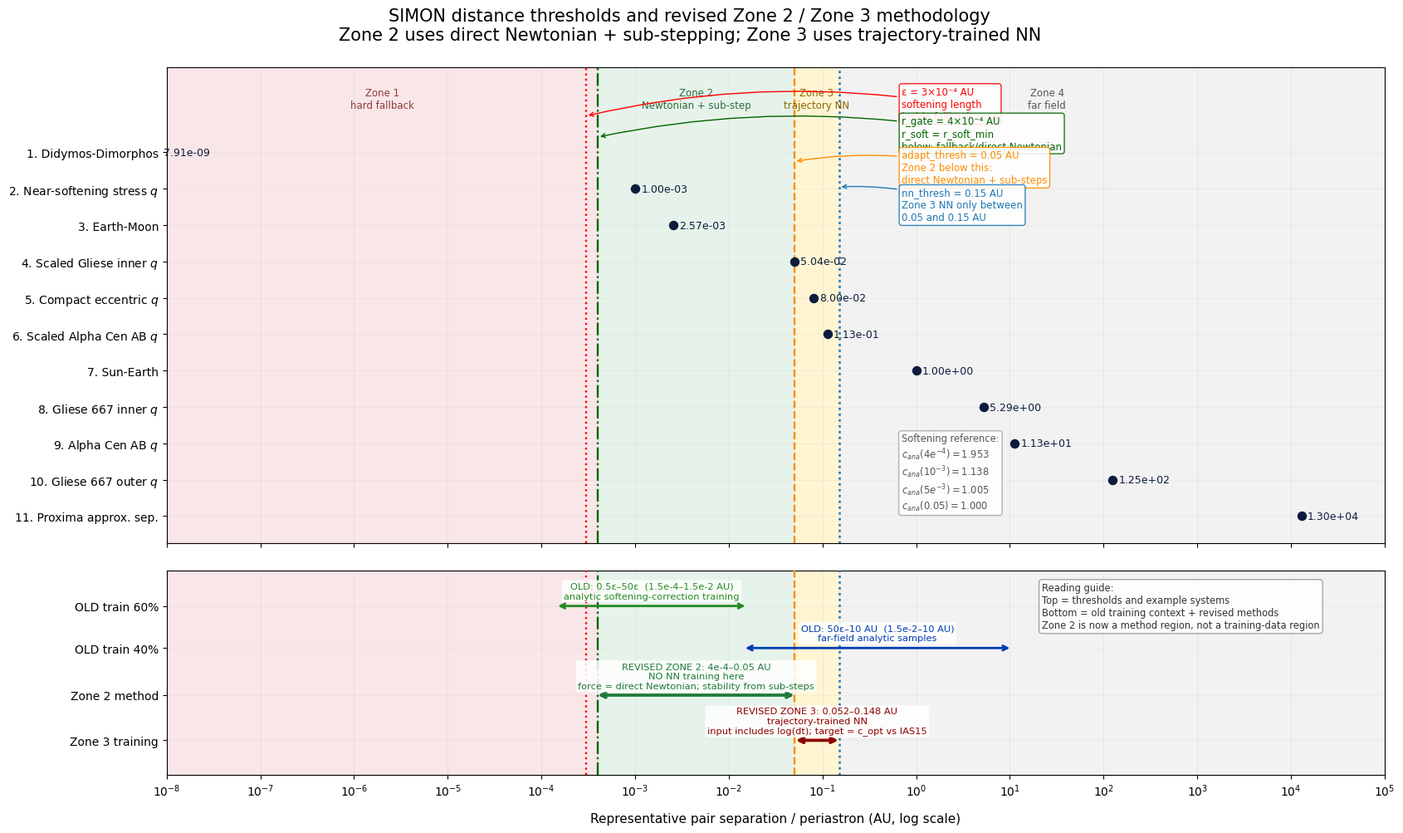

Python code for this plot:
"""
plot_simon_distance_thresholds_zone_methods_clear_v3.py

Clear two-panel version of the SIMON distance-threshold plot, updated for the
revised Zone 2 / Zone 3 methodology.

Key methodology update shown in the figure:
  1. Zone 2 is no longer a training-data / NN-correction region.
     It is handled by direct Newtonian force plus adaptive sub-stepping.
  2. Zone 3 is the trajectory-trained NN region.
     The NN learns a dt-aware scalar correction from one-step IAS15 comparison.
  3. Old analytic training ranges are retained only as historical context.

Run:
    python plot_simon_distance_thresholds_zone_methods_clear_v3.py

Outputs:
    simon_distance_thresholds_zone_methods_clear_v3.png
    simon_distance_thresholds_zone_methods_clear_v3.pdf
"""

import numpy as np
import matplotlib.pyplot as plt
from matplotlib.ticker import LogLocator, LogFormatterMathtext

# =============================================================================
# Constants -- match SIMON / pair_eval_after_adaptive settings
# =============================================================================

EPS          = 3e-4          # softening length, cfg.eps
R_SOFT_MIN   = 5e-4          # safety gate threshold on r_soft
ADAPT_THRESH = 0.05          # adaptive sub-stepping threshold
NN_THRESH    = 500.0 * EPS   # 0.15 AU, NN activation threshold
MAX_SUBSTEPS = 16

# r value where r_soft = R_SOFT_MIN:
# sqrt(r^2 + eps^2) = R_SOFT_MIN  ->  r = sqrt(R_SOFT_MIN^2 - EPS^2)
R_GATE = float(np.sqrt(R_SOFT_MIN**2 - EPS**2))  # 4e-4 AU

# OLD analytic training ranges from train_pair_correction_new.py
OLD_60_START = 0.5 * EPS       # 1.5e-4 AU
OLD_60_END   = 50.0 * EPS      # 1.5e-2 AU
OLD_40_START = 50.0 * EPS      # 1.5e-2 AU
OLD_40_END   = 10.0            # 10 AU

# REVISED methodology ranges
ZONE2_START = R_GATE                  # 4e-4 AU
ZONE2_END   = ADAPT_THRESH            # 0.05 AU
Z3_TRAIN_START = ADAPT_THRESH + 0.002 # 0.052 AU
Z3_TRAIN_END   = NN_THRESH - 0.002    # 0.148 AU

# Representative systems / scales
systems = [
    ("Didymos-Dimorphos",           7.91e-9),
    (r"Near-softening stress $q$",  1.00e-3),
    ("Earth-Moon",                  2.57e-3),
    (r"Scaled Gliese inner $q$",    5.04e-2),
    (r"Compact eccentric $q$",      8.00e-2),
    (r"Scaled Alpha Cen AB $q$",    1.13e-1),
    ("Sun-Earth",                   1.00e0),
    (r"Gliese 667 inner $q$",       5.29e0),
    (r"Alpha Cen AB $q$",           1.13e1),
    (r"Gliese 667 outer $q$",       1.25e2),
    ("Proxima approx. sep.",        1.30e4),
]

labels = [s[0] for s in systems]
xvals  = np.array([s[1] for s in systems], dtype=float)
yvals  = np.arange(len(systems), 0, -1)

X_MIN = 1e-8
X_MAX = 1e5

# =============================================================================
# Styling
# =============================================================================

plt.rcParams.update({
    "font.family":      "DejaVu Sans",
    "font.size":        10,
    "axes.titlesize":   14,
    "axes.labelsize":   11,
    "xtick.labelsize":  10,
    "ytick.labelsize":  10,
    "figure.dpi":       150,
    "savefig.dpi":      300,
})

ZONE_RED    = "#f3c8cc"
ZONE_GREEN  = "#cfe8d6"
ZONE_YELLOW = "#fff0b8"
ZONE_GREY   = "#e6e6e6"
POINT_COLOR = "#0d1b3d"

# =============================================================================
# Helper functions
# =============================================================================

def c_analytic(r):
    r = np.asarray(r, dtype=float)
    rs = np.sqrt(r * r + EPS * EPS)
    return (rs / r) ** 3


def add_zones(ax):
    """Add background zones and threshold lines to an axis."""
    ax.axvspan(X_MIN,        R_GATE,       color=ZONE_RED,    alpha=0.45, zorder=0)
    ax.axvspan(R_GATE,       ADAPT_THRESH, color=ZONE_GREEN,  alpha=0.50, zorder=0)
    ax.axvspan(ADAPT_THRESH, NN_THRESH,    color=ZONE_YELLOW, alpha=0.62, zorder=0)
    ax.axvspan(NN_THRESH,    X_MAX,        color=ZONE_GREY,   alpha=0.50, zorder=0)

    ax.axvline(EPS,          color="red",        linestyle=":",  linewidth=1.7, zorder=3)
    ax.axvline(R_GATE,       color="darkgreen",  linestyle="-.", linewidth=1.7, zorder=3)
    ax.axvline(ADAPT_THRESH, color="darkorange", linestyle="--", linewidth=1.7, zorder=3)
    ax.axvline(NN_THRESH,    color="tab:blue",   linestyle=":",  linewidth=1.9, zorder=3)


def callout(ax, x_point, y_point, x_text, y_text, text, color):
    """Arrow callout used to keep threshold labels out of crowded zones."""
    ax.annotate(
        text,
        xy=(x_point, y_point),
        xytext=(x_text, y_text),
        textcoords="data",
        ha="left",
        va="center",
        fontsize=8.5,
        color=color,
        arrowprops=dict(
            arrowstyle="->",
            color=color,
            lw=1.0,
            shrinkA=2,
            shrinkB=2,
            connectionstyle="arc3,rad=0.10",
        ),
        bbox=dict(
            boxstyle="round,pad=0.25",
            fc="white",
            ec=color,
            alpha=0.88,
        ),
        zorder=10,
    )


def draw_range(ax, x_start, x_end, y, color, text, text_y_offset=0.18, lw=2.3):
    """Draw a two-sided arrow and put text above it."""
    ax.annotate(
        "",
        xy=(x_end, y),
        xytext=(x_start, y),
        arrowprops=dict(
            arrowstyle="<->",
            color=color,
            lw=lw,
            shrinkA=0,
            shrinkB=0,
        ),
        zorder=6,
    )
    x_mid = np.sqrt(x_start * x_end)
    ax.text(
        x_mid,
        y + text_y_offset,
        text,
        ha="center",
        va="bottom",
        fontsize=8.2,
        color=color,
        bbox=dict(boxstyle="round,pad=0.22", fc="white", ec="none", alpha=0.86),
        zorder=7,
    )


def format_log_axis(ax):
    ax.set_xscale("log")
    ax.set_xlim(X_MIN, X_MAX)
    ax.xaxis.set_major_locator(LogLocator(base=10.0, numticks=14))
    ax.xaxis.set_major_formatter(LogFormatterMathtext(base=10.0))
    ax.grid(True, which="both", axis="x", alpha=0.16)
    ax.grid(True, which="major", axis="y", alpha=0.10)

# =============================================================================
# Figure setup
# =============================================================================

fig, (ax_top, ax_bottom) = plt.subplots(
    2,
    1,
    figsize=(18, 11),
    sharex=True,
    gridspec_kw={"height_ratios": [4.2, 1.8], "hspace": 0.08},
)

fig.suptitle(
    "SIMON distance thresholds and revised Zone 2 / Zone 3 methodology\n"
    "Zone 2 uses direct Newtonian + sub-stepping; Zone 3 uses trajectory-trained NN",
    y=0.965,
    fontsize=15,
)

# Leave enough bottom space so the lower panel is never cropped.
fig.subplots_adjust(left=0.15, right=0.965, top=0.900, bottom=0.125)

# =============================================================================
# Top panel: systems and zones
# =============================================================================

add_zones(ax_top)
format_log_axis(ax_top)

ax_top.set_ylim(0.25, len(systems) + 2.35)
ax_top.set_yticks(yvals)
ax_top.set_yticklabels([f"{i+1}. {lab}" for i, lab in enumerate(labels)])

# Short zone labels only. Detailed text is moved to right-side callouts.
zone_y = len(systems) + 1.78
ax_top.text(np.sqrt(X_MIN * R_GATE), zone_y, "Zone 1\nhard fallback",
            ha="center", va="top", fontsize=8.5, color="#8b3a3a")
ax_top.text(np.sqrt(R_GATE * ADAPT_THRESH), zone_y,
            "Zone 2\nNewtonian + sub-step",
            ha="center", va="top", fontsize=8.5, color="#2f6b3f")
ax_top.text(np.sqrt(ADAPT_THRESH * NN_THRESH), zone_y,
            "Zone 3\ntrajectory NN",
            ha="center", va="top", fontsize=8.5, color="#8a6500")
ax_top.text(25.0, zone_y, "Zone 4\nfar field",
            ha="center", va="top", fontsize=8.5, color="#555555")

# System points and numeric labels.
ax_top.scatter(xvals, yvals, s=52, color=POINT_COLOR, zorder=5)
for x, y in zip(xvals, yvals):
    ax_top.text(
        x * 1.16,
        y,
        f"{x:.2e}",
        ha="left",
        va="center",
        fontsize=9,
        color=POINT_COLOR,
        zorder=6,
    )

# Threshold callouts moved to the right side of the close-encounter area.
callout(
    ax_top,
    EPS,
    len(systems) + 1.00,
    0.70,
    len(systems) + 1.33,
    "ε = 3×10⁻⁴ AU\nsoftening length\ninside fallback zone",
    "red",
)
callout(
    ax_top,
    R_GATE,
    len(systems) + 0.42,
    0.70,
    len(systems) + 0.52,
    "r_gate = 4×10⁻⁴ AU\nr_soft = r_soft_min\nbelow: fallback/direct Newtonian",
    "darkgreen",
)
callout(
    ax_top,
    ADAPT_THRESH,
    len(systems) - 0.25,
    0.70,
    len(systems) - 0.42,
    "adapt_thresh = 0.05 AU\nZone 2 below this:\ndirect Newtonian + sub-steps",
    "darkorange",
)
callout(
    ax_top,
    NN_THRESH,
    len(systems) - 0.95,
    0.70,
    len(systems) - 1.45,
    "nn_thresh = 0.15 AU\nZone 3 NN only between\n0.05 and 0.15 AU",
    "tab:blue",
)

# Compact softening reference box. Kept away from threshold labels.
ax_top.text(
    0.70,
    1.10,
    "Softening reference:\n"
    r"$c_{ana}(4e^{-4})=1.953$" "\n"
    r"$c_{ana}(10^{-3})=1.138$" "\n"
    r"$c_{ana}(5e^{-3})=1.005$" "\n"
    r"$c_{ana}(0.05)=1.000$",
    ha="left",
    va="bottom",
    fontsize=8.3,
    color="#555555",
    bbox=dict(boxstyle="round,pad=0.30", fc="white", ec="#aaaaaa", alpha=0.90),
    zorder=9,
)

ax_top.set_ylabel("")
ax_top.tick_params(axis="x", labelbottom=False)

# =============================================================================
# Bottom panel: old training ranges and revised methodology ranges
# =============================================================================

add_zones(ax_bottom)
format_log_axis(ax_bottom)

ax_bottom.set_ylim(0.05, 5.25)
ax_bottom.set_yticks([4.35, 3.28, 2.08, 0.93])
ax_bottom.set_yticklabels(["OLD train 60%", "OLD train 40%", "Zone 2 method", "Zone 3 training"])

# Historical rows: retained only for context.
draw_range(
    ax_bottom,
    OLD_60_START,
    OLD_60_END,
    4.35,
    "forestgreen",
    "OLD: 0.5ε–50ε  (1.5e-4–1.5e-2 AU)\nanalytic softening-correction training",
    text_y_offset=0.15,
    lw=2.0,
)

draw_range(
    ax_bottom,
    OLD_40_START,
    OLD_40_END,
    3.28,
    "#003cb3",
    "OLD: 50ε–10 AU  (1.5e-2–10 AU)\nfar-field analytic samples",
    text_y_offset=0.15,
    lw=2.0,
)

# Revised Zone 2: no trajectory training; use exact force with sub-stepping.
draw_range(
    ax_bottom,
    ZONE2_START,
    ZONE2_END,
    2.08,
    "#1f7a3a",
    "REVISED ZONE 2: 4e-4–0.05 AU\nNO NN training here\nforce = direct Newtonian; stability from sub-steps",
    text_y_offset=0.13,
    lw=2.7,
)

# Revised Zone 3: trajectory-trained NN.
draw_range(
    ax_bottom,
    Z3_TRAIN_START,
    Z3_TRAIN_END,
    0.93,
    "#8b0000",
    "REVISED ZONE 3: 0.052–0.148 AU\ntrajectory-trained NN\ninput includes log(dt); target = c_opt vs IAS15",
    text_y_offset=0.13,
    lw=2.7,
)

ax_bottom.set_xlabel(
    "Representative pair separation / periastron (AU, log scale)",
    labelpad=12,
)

# Small explanatory note in the far-right blank space of bottom panel.
ax_bottom.text(
    22,
    4.95,
    "Reading guide:\nTop = thresholds and example systems\nBottom = old training context + revised methods\nZone 2 is now a method region, not a training-data region",
    ha="left",
    va="top",
    fontsize=8.3,
    color="#333333",
    bbox=dict(boxstyle="round,pad=0.30", fc="white", ec="#999999", alpha=0.88),
)

# =============================================================================
# Save
# =============================================================================

out_png = "simon_distance_thresholds_zone_methods_clear_v3.png"
out_pdf = "simon_distance_thresholds_zone_methods_clear_v3.pdf"

# Do not use bbox_inches='tight' here; the margins are set manually to avoid cropping.
fig.savefig(out_png, dpi=300)
fig.savefig(out_pdf)
plt.close(fig)

print(f"Saved {out_png}")
print(f"Saved {out_pdf}")
